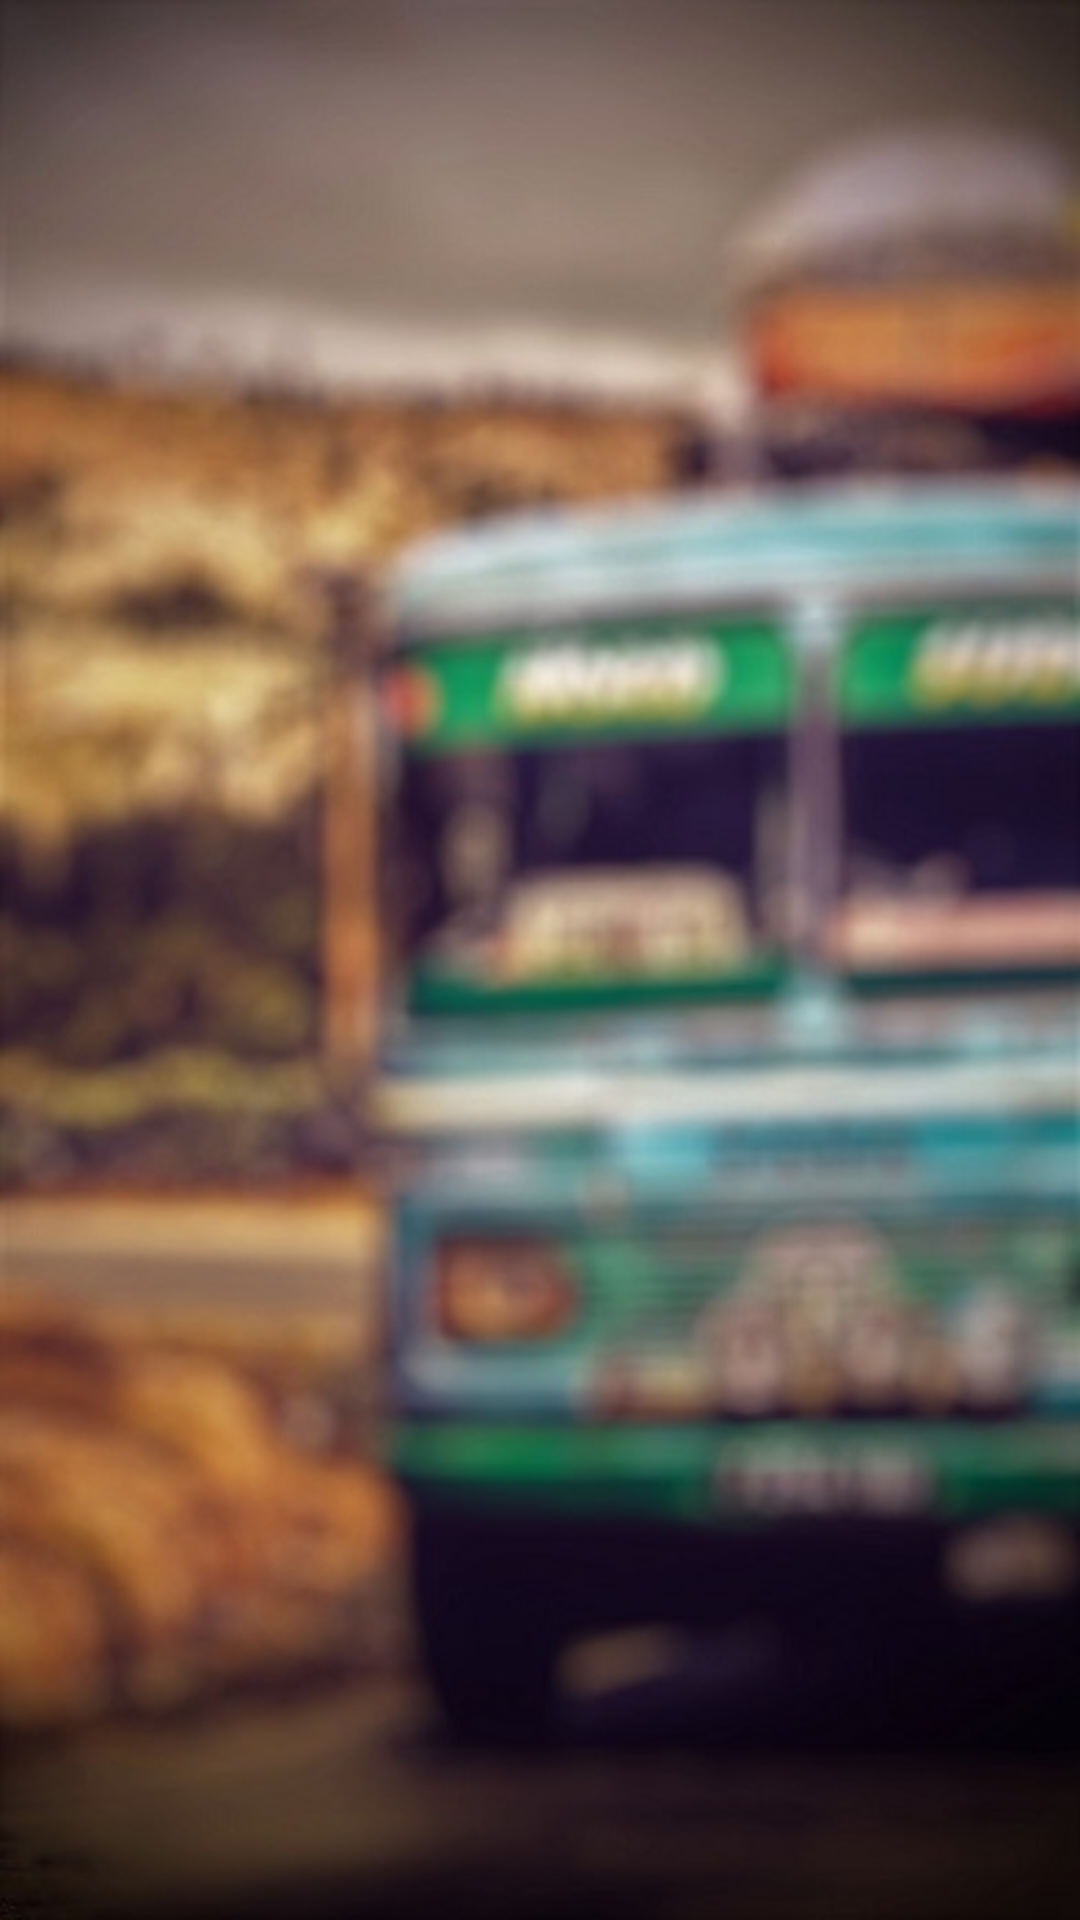

Android layout source for this screen:
<!-- AndroidManifest.xml: application theme AppTheme -->
<!-- res/layout/activity_running.xml -->
<?xml version="1.0" encoding="utf-8"?>
<LinearLayout xmlns:android="http://schemas.android.com/apk/res/android"
    xmlns:app="http://schemas.android.com/apk/res-auto"
    xmlns:tools="http://schemas.android.com/tools"
    android:layout_width="match_parent"
    android:background="@drawable/background2"
    android:layout_height="match_parent"
    tools:context=".RunningActivity">
    <android.support.v7.widget.RecyclerView
        android:layout_width="match_parent"
        android:layout_height="match_parent"
        android:id="@+id/running_routes_container">
    </android.support.v7.widget.RecyclerView>

</LinearLayout>
<!-- resources referenced by this layout -->
<resources>
  <!-- drawable background2: jpeg bitmap (drawable, 66045 bytes) -->
  <style name="AppTheme" parent="Theme.AppCompat.Light.DarkActionBar">
          
          <item name="colorPrimary">@color/colorPrimary</item>
          <item name="colorPrimaryDark">@color/colorPrimaryDark</item>
          <item name="colorAccent">@color/colorAccent</item>
      </style>
  <color name="colorPrimary">#0279B3</color>
  <color name="colorPrimaryDark">#0279B3</color>
  <color name="colorAccent">#A8BE04</color>
</resources>
